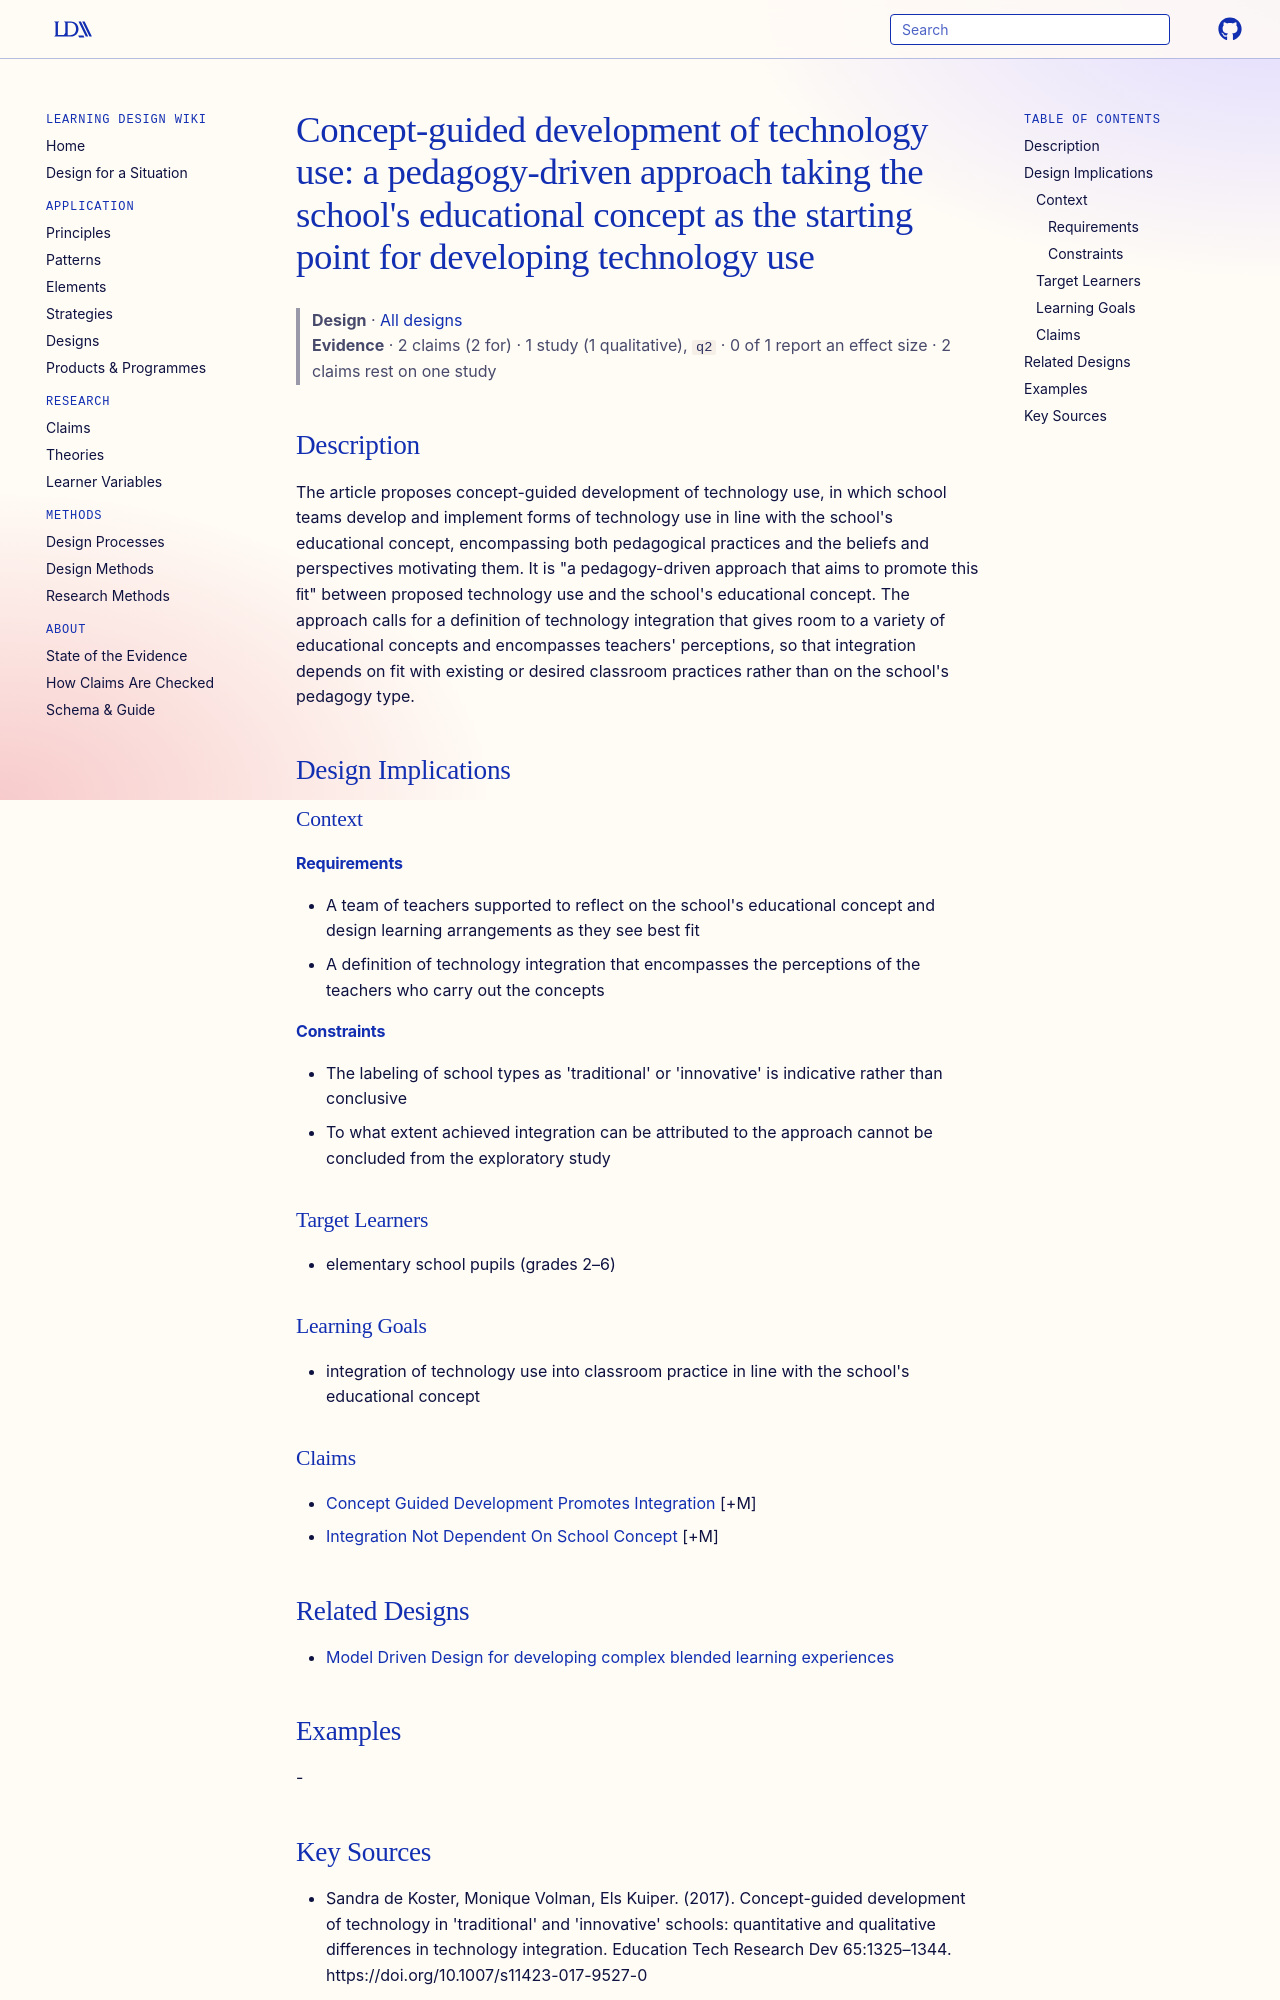

repository: Learning-Design-Alliance/learning-wiki · page: designs/concept-guided-technology-development-approach/index.html · generator: mkdocs

---
type: design
id: concept-guided-technology-development-approach
title: "Concept-guided development of technology use: a pedagogy-driven approach taking the school's educational concept as the starting point for developing technology use"
description: "The article proposes concept-guided development of technology use, in which school teams develop and implement forms of technology use in line with the school's educational concept, encompassing both pedagogical pract..."
status: review
generated:
  by: "process:settle-candidates"
  at: 2026-10-28
sources:
  - id: sandra-de-koster-2017
    resource: "https://doi.org/10.1007/s11423-017-9527-0"
    title: "Sandra de Koster, Monique Volman, Els Kuiper. (2017). Concept-guided development of technology in 'traditional' and 'innovative' schools: quantitative and qualitative differences in technology integration. Education Tech Research Dev 65:1325–1344. https://doi.org/10.1007/s11423-017-9527-0"
    author: Sandra de Koster, Monique Volman, Els Kuiper
---

# Concept-guided development of technology use: a pedagogy-driven approach taking the school's educational concept as the starting point for developing technology use

> **Design** · [All designs](index.md)
> **Evidence** · 2 claims (2 for) · 1 study (1 qualitative), `q2` · 0 of 1 report an effect size · 2 claims rest on one study

## Description
The article proposes concept-guided development of technology use, in which school teams develop and implement forms of technology use in line with the school's educational concept, encompassing both pedagogical practices and the beliefs and perspectives motivating them. It is "a pedagogy-driven approach that aims to promote this ﬁt" between proposed technology use and the school's educational concept. The approach calls for a definition of technology integration that gives room to a variety of educational concepts and encompasses teachers' perceptions, so that integration depends on fit with existing or desired classroom practices rather than on the school's pedagogy type.

## Design Implications

### Context
#### Requirements
- A team of teachers supported to reflect on the school's educational concept and design learning arrangements as they see best fit
- A definition of technology integration that encompasses the perceptions of the teachers who carry out the concepts
#### Constraints
- The labeling of school types as 'traditional' or 'innovative' is indicative rather than conclusive
- To what extent achieved integration can be attributed to the approach cannot be concluded from the exploratory study

### Target Learners
- elementary school pupils (grades 2–6)

### Learning Goals
- integration of technology use into classroom practice in line with the school's educational concept

### Claims
- [Concept Guided Development Promotes Integration](../claims/concept-guided-development-promotes-integration.md) [+M]
- [Integration Not Dependent On School Concept](../claims/integration-not-dependent-on-school-concept.md) [+M]

## Related Designs

- [Model Driven Design for developing complex blended learning experiences](model-driven-design-blended-learning.md)

## Examples
-
